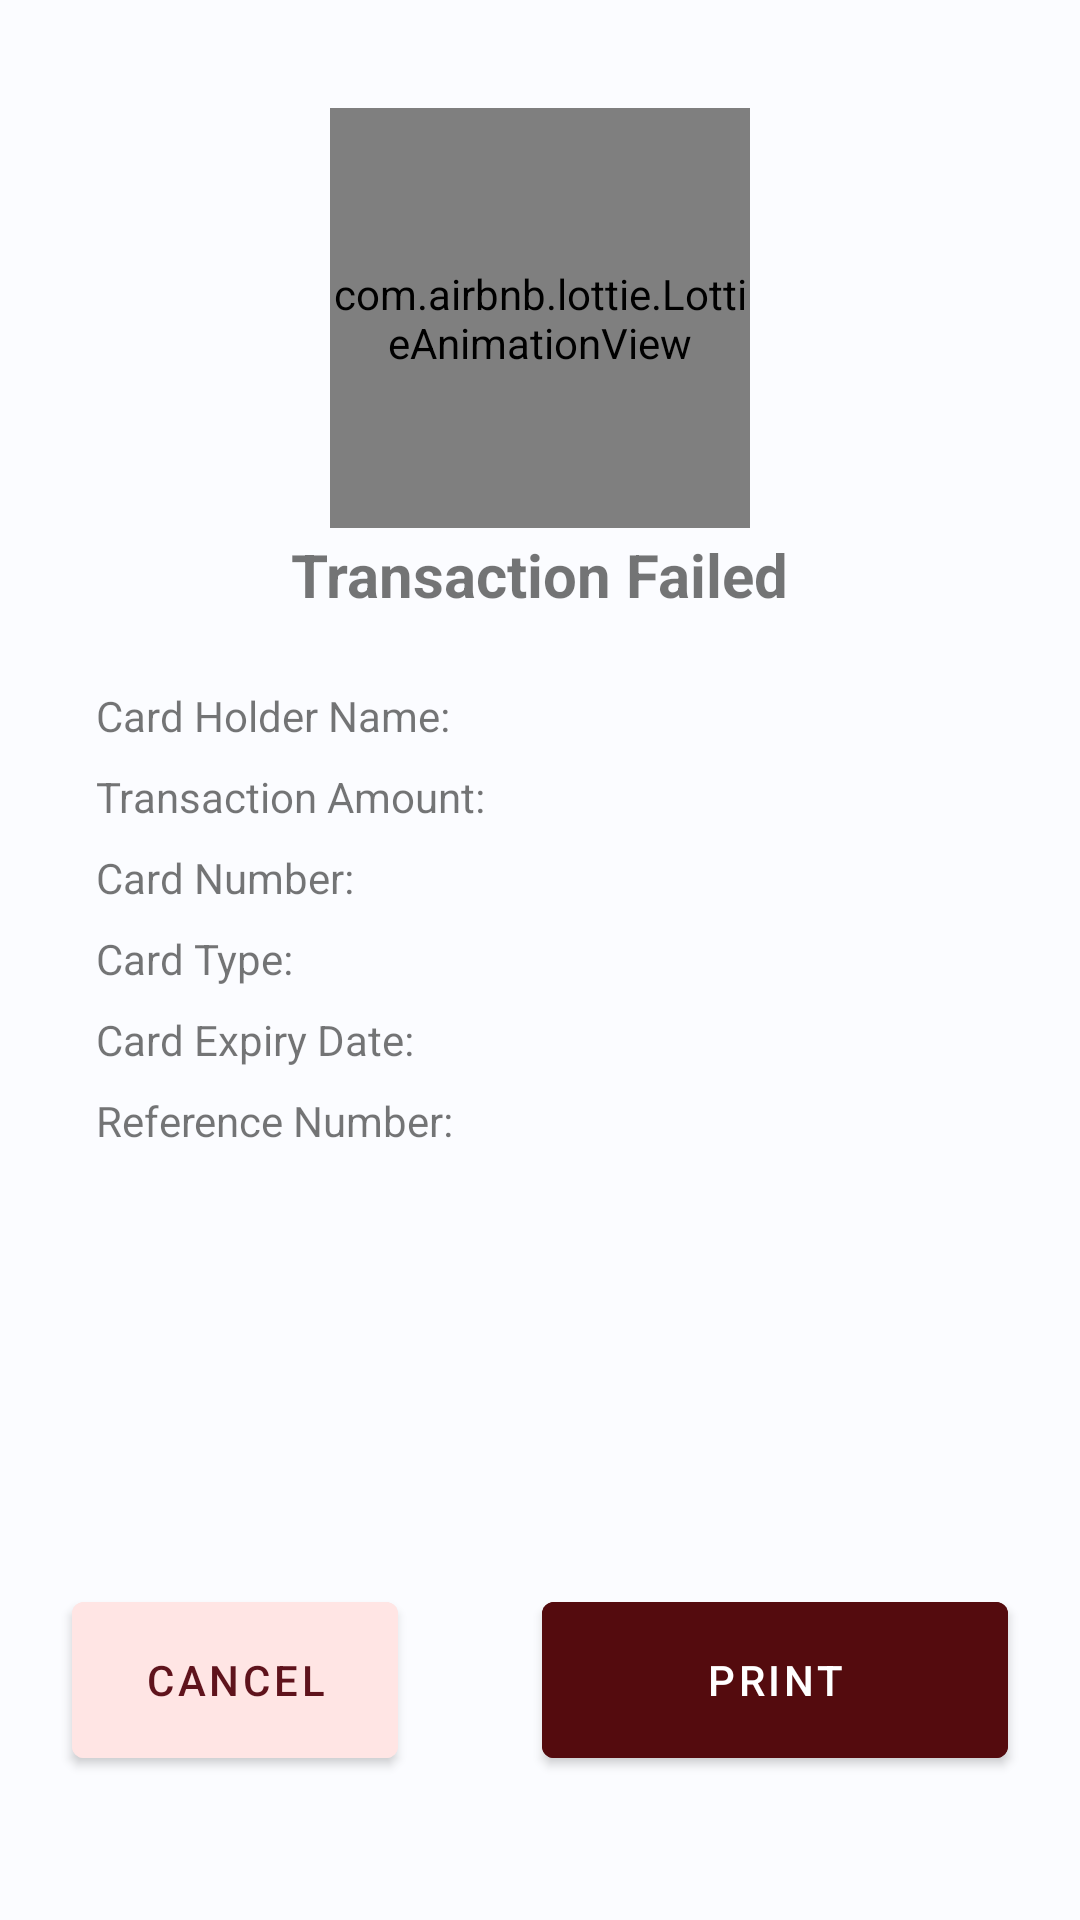

The Android layout XML behind this screen, and the referenced resources:
<!-- AndroidManifest.xml: application theme Theme.EMVSync -->
<!-- res/layout/fragment_transaction_result.xml -->
<?xml version="1.0" encoding="utf-8"?>
<androidx.constraintlayout.widget.ConstraintLayout xmlns:android="http://schemas.android.com/apk/res/android"
    xmlns:app="http://schemas.android.com/apk/res-auto"
    xmlns:tools="http://schemas.android.com/tools"
    android:layout_width="match_parent"
    android:layout_height="match_parent"
    tools:context=".presentation.transactionResult.TransactionResultFragment">

    <com.airbnb.lottie.LottieAnimationView
        android:id="@+id/anim_result"
        android:layout_width="140dp"
        android:layout_height="140dp"
        android:layout_marginHorizontal="32dp"
        android:layout_marginTop="36dp"
        android:layout_marginBottom="50dp"
        app:layout_constraintEnd_toEndOf="parent"
        app:layout_constraintHorizontal_bias="0.5"
        app:layout_constraintStart_toStartOf="parent"
        app:layout_constraintTop_toTopOf="parent"
        app:layout_constraintVertical_bias="0.5"
        app:lottie_autoPlay="true"
        app:lottie_loop="true"
        app:lottie_rawRes="@raw/anim_error"
        app:lottie_repeatMode="restart"
        app:lottie_speed="0.85" />

    <com.google.android.material.textview.MaterialTextView
        android:id="@+id/tv_transaction_result_status"
        android:layout_width="wrap_content"
        android:layout_height="wrap_content"
        android:layout_marginStart="24dp"
        android:layout_marginEnd="24dp"
        android:layout_marginTop="2dp"
        android:text="Transaction Failed"
        android:textSize="20sp"
        android:textStyle="bold"
        app:layout_constraintEnd_toEndOf="parent"
        app:layout_constraintStart_toStartOf="parent"
        app:layout_constraintTop_toBottomOf="@id/anim_result" />

    <TableLayout
        android:id="@+id/table_result"
        android:layout_width="match_parent"
        android:layout_height="wrap_content"
        android:layout_marginStart="32dp"
        android:layout_marginTop="24dp"
        android:layout_marginEnd="16dp"
        app:layout_constraintTop_toBottomOf="@id/tv_transaction_result_status">

        <TableRow android:layout_marginBottom="8dp">

            <com.google.android.material.textview.MaterialTextView
                android:layout_width="150dp"
                android:layout_column="1"
                android:text="Card Holder Name: "
                android:textSize="14sp" />

            <com.google.android.material.textview.MaterialTextView
                android:id="@+id/tv_card_holder_name"
                android:layout_column="2"
                android:textSize="14sp"
                tools:text="Peter Drucker" />
        </TableRow>

        <TableRow android:layout_marginBottom="8dp">

            <com.google.android.material.textview.MaterialTextView
                android:id="@+id/tv_amount_text"
                android:layout_width="150dp"
                android:layout_column="1"
                android:text="Transaction Amount: "
                android:textSize="14sp" />

            <com.google.android.material.textview.MaterialTextView
                android:id="@+id/tv_amount"
                android:layout_column="2"
                android:textSize="14sp"
                android:textStyle="bold"
                tools:text="20,000" />
        </TableRow>

        <TableRow android:layout_marginBottom="8dp">

            <com.google.android.material.textview.MaterialTextView
                android:layout_width="150dp"
                android:layout_column="1"
                android:text="Card Number: "
                android:textSize="14sp" />

            <com.google.android.material.textview.MaterialTextView
                android:id="@+id/tv_card_number"
                android:layout_column="2"
                android:textSize="14sp"
                tools:text="567838******5784" />
        </TableRow>

        <TableRow android:layout_marginBottom="8dp">

            <com.google.android.material.textview.MaterialTextView
                android:layout_width="150dp"
                android:layout_column="1"
                android:text="Card Type: "
                android:textSize="14sp" />

            <com.google.android.material.textview.MaterialTextView
                android:id="@+id/tv_card_type"
                android:layout_column="2"
                android:textSize="14sp"
                tools:text="VISA/Debit Card" />
        </TableRow>

        <TableRow android:layout_marginBottom="8dp">

            <com.google.android.material.textview.MaterialTextView
                android:layout_width="150dp"
                android:layout_column="1"
                android:text="Card Expiry Date: "
                android:textSize="14sp" />

            <com.google.android.material.textview.MaterialTextView
                android:id="@+id/tv_card_expiry_date"
                android:layout_column="2"
                android:textSize="14sp"
                tools:text="02/24" />
        </TableRow>

        <TableRow android:layout_marginBottom="8dp">

            <com.google.android.material.textview.MaterialTextView
                android:layout_width="150dp"
                android:layout_column="1"
                android:text="Reference Number: "
                android:textSize="14sp" />

            <com.google.android.material.textview.MaterialTextView
                android:id="@+id/tv_ref_number"
                android:layout_column="2"
                android:textSize="14sp"
                tools:text="4567889029835478" />
        </TableRow>
    </TableLayout>

    <com.google.android.material.button.MaterialButton
        android:id="@+id/btn_cancel"
        android:layout_width="0dp"
        android:layout_height="64dp"
        android:layout_marginHorizontal="24dp"
        android:layout_marginBottom="48dp"
        android:backgroundTint="#FFE5E4"
        android:text="Cancel"
        android:textColor="@color/md_theme_dark_onPrimary"
        app:layout_constraintBottom_toBottomOf="parent"
        app:layout_constraintEnd_toStartOf="@id/btn_print"
        app:layout_constraintHorizontal_weight="1.4"
        app:layout_constraintStart_toStartOf="parent" />

    <com.google.android.material.button.MaterialButton
        android:id="@+id/btn_print"
        android:layout_width="0dp"
        android:layout_height="64dp"
        android:layout_marginHorizontal="24dp"
        android:layout_marginBottom="48dp"
        android:backgroundTint="@color/deep_brown"
        android:text="Print"
        app:layout_constraintBottom_toBottomOf="parent"
        app:layout_constraintEnd_toEndOf="parent"
        app:layout_constraintHorizontal_weight="2"
        app:layout_constraintStart_toEndOf="@id/btn_cancel" />


</androidx.constraintlayout.widget.ConstraintLayout>
<!-- resources referenced by this layout -->
<resources>
  <color name="deep_brown">#540b0e</color>
  <color name="md_theme_dark_onPrimary">#5F131C</color>
  <style name="Theme.EMVSync" parent="Theme.MaterialComponents.DayNight.NoActionBar">
          <item name="colorOnPrimary">@color/md_theme_light_onPrimary</item>
          <item name="colorPrimaryContainer">@color/md_theme_light_primaryContainer</item>
          <item name="colorOnPrimaryContainer">@color/md_theme_light_onPrimaryContainer</item>
          <item name="colorSecondary">@color/md_theme_light_secondary</item>
          <item name="colorOnSecondary">@color/md_theme_light_onSecondary</item>
          <item name="colorSecondaryContainer">@color/md_theme_light_secondaryContainer</item>
          <item name="colorOnSecondaryContainer">@color/md_theme_light_onSecondaryContainer</item>
          <item name="colorTertiary">@color/md_theme_light_tertiary</item>
          <item name="colorOnTertiary">@color/md_theme_light_onTertiary</item>
          <item name="colorTertiaryContainer">@color/md_theme_light_tertiaryContainer</item>
          <item name="colorOnTertiaryContainer">@color/md_theme_light_onTertiaryContainer</item>
          <item name="colorError">@color/md_theme_light_error</item>
          <item name="colorErrorContainer">@color/md_theme_light_errorContainer</item>
          <item name="colorOnError">@color/md_theme_light_onError</item>
          <item name="colorOnErrorContainer">@color/md_theme_light_onErrorContainer</item>
          <item name="android:colorBackground">@color/md_theme_light_background</item>
          <item name="colorOnBackground">@color/md_theme_light_onBackground</item>
          <item name="colorSurface">@color/md_theme_light_surface</item>
          <item name="colorOnSurface">@color/md_theme_light_onSurface</item>
          <item name="colorSurfaceVariant">@color/md_theme_light_surfaceVariant</item>
          <item name="colorOnSurfaceVariant">@color/md_theme_light_onSurfaceVariant</item>
          <item name="colorOutline">@color/md_theme_light_outline</item>
          <item name="colorOnSurfaceInverse">@color/md_theme_light_inverseOnSurface</item>
          <item name="colorSurfaceInverse">@color/md_theme_light_inverseSurface</item>
          <item name="colorPrimaryInverse">@color/md_theme_light_inversePrimary</item>
          <item name="android:statusBarColor">@color/md_theme_light_secondary</item>
          
      </style>
  <color name="md_theme_light_onPrimary">#FFFFFF</color>
  <color name="md_theme_light_primaryContainer">#FFDAD9</color>
  <color name="md_theme_light_onPrimaryContainer">#40000A</color>
  <color name="md_theme_light_secondary">#775656</color>
  <color name="md_theme_light_onSecondary">#FFFFFF</color>
  <color name="md_theme_light_secondaryContainer">#FFDAD9</color>
  <color name="md_theme_light_onSecondaryContainer">#2C1516</color>
  <color name="md_theme_light_tertiary">#755A2F</color>
  <color name="md_theme_light_onTertiary">#FFFFFF</color>
  <color name="md_theme_light_tertiaryContainer">#FFDDAF</color>
  <color name="md_theme_light_onTertiaryContainer">#281800</color>
  <color name="md_theme_light_error">#BA1A1A</color>
  <color name="md_theme_light_errorContainer">#FFDAD6</color>
  <color name="md_theme_light_onError">#FFFFFF</color>
  <color name="md_theme_light_onErrorContainer">#410002</color>
  <color name="md_theme_light_background">#FBFCFF</color>
  <color name="md_theme_light_onBackground">#001E2E</color>
  <color name="md_theme_light_surface">#FBFCFF</color>
  <color name="md_theme_light_onSurface">#001E2E</color>
  <color name="md_theme_light_surfaceVariant">#F4DDDD</color>
  <color name="md_theme_light_onSurfaceVariant">#524343</color>
  <color name="md_theme_light_outline">#857373</color>
  <color name="md_theme_light_inverseOnSurface">#E5F2FF</color>
  <color name="md_theme_light_inverseSurface">#00344C</color>
  <color name="md_theme_light_inversePrimary">#FFB3B4</color>
</resources>
